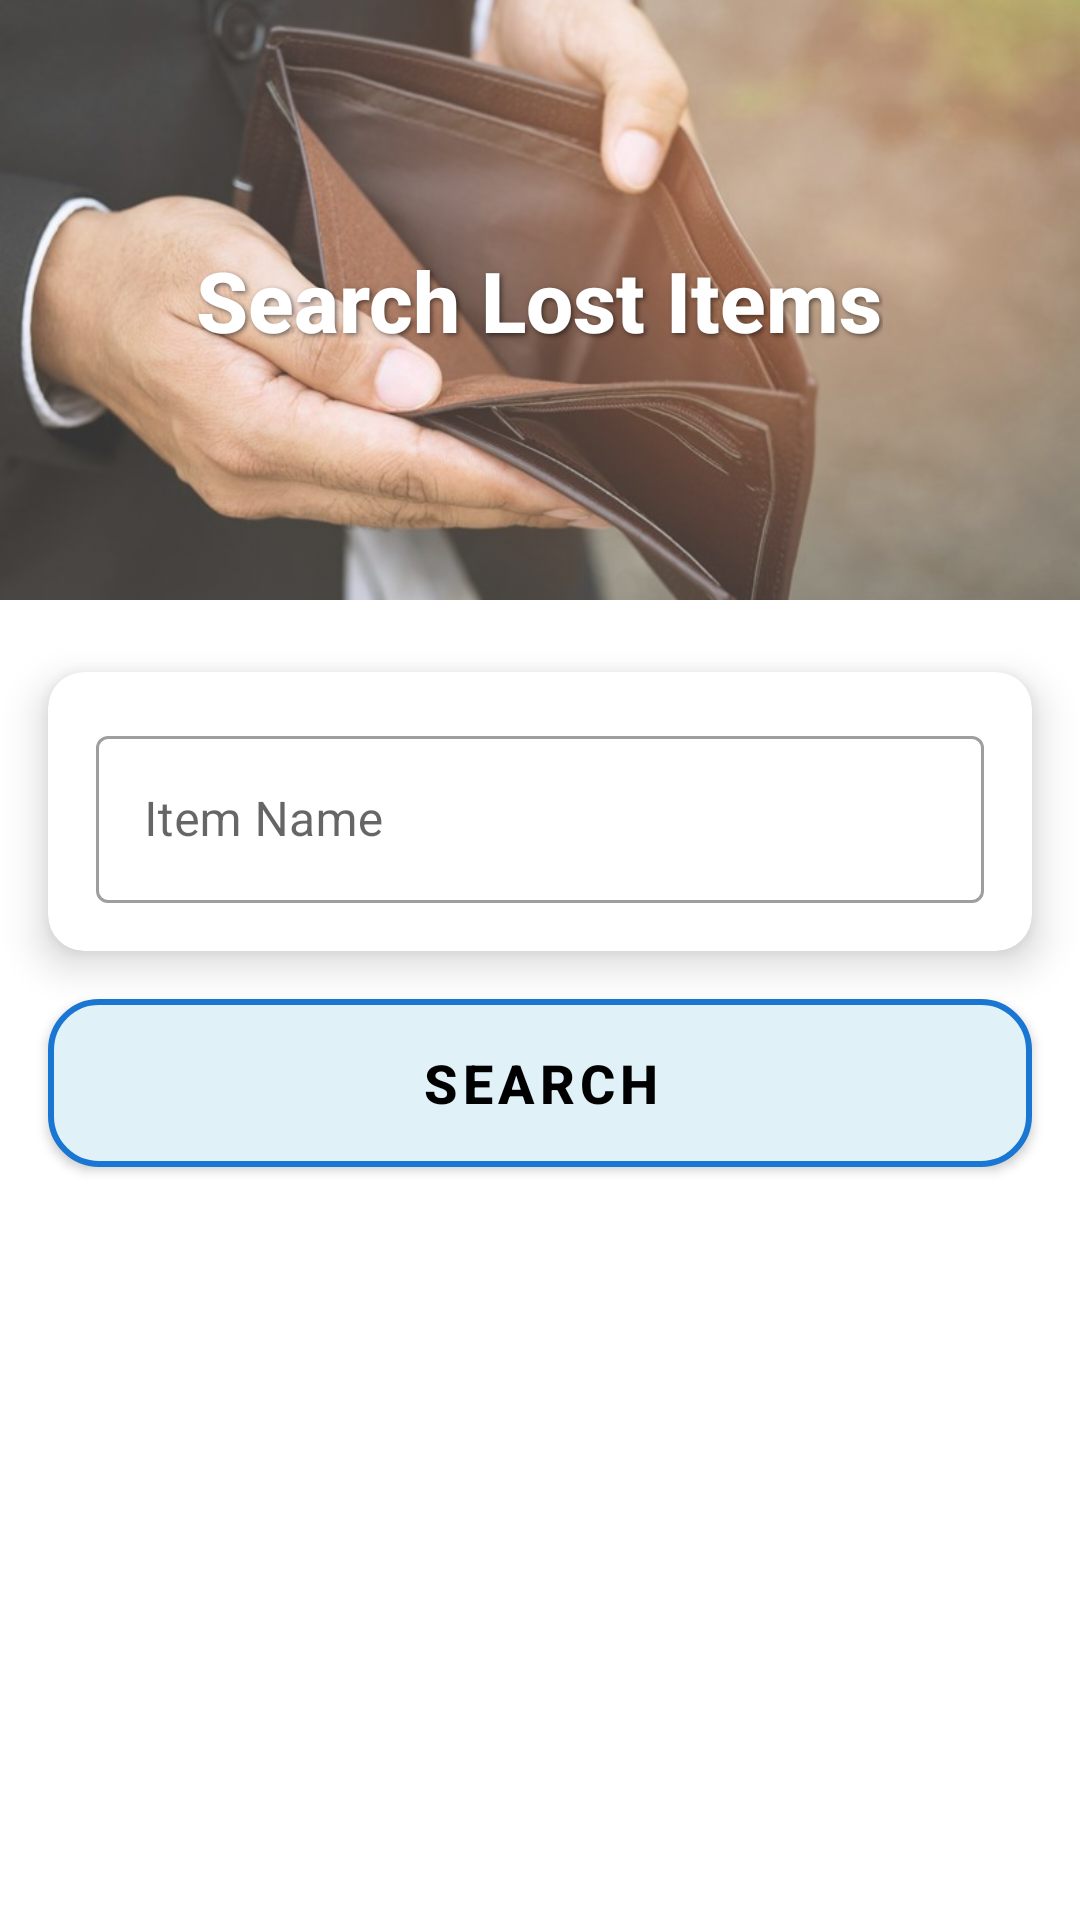

Produce the Android XML layout that renders to this screen, including the resource entries it uses.
<!-- AndroidManifest.xml: application theme AppTheme -->
<!-- res/layout/activity_search_lost_item.xml -->
<?xml version="1.0" encoding="utf-8"?>
<androidx.constraintlayout.widget.ConstraintLayout
    xmlns:android="http://schemas.android.com/apk/res/android"
    xmlns:app="http://schemas.android.com/apk/res-auto"
    xmlns:tools="http://schemas.android.com/tools"
    android:id="@+id/main"
    android:layout_width="match_parent"
    android:layout_height="match_parent"
    android:background="@color/white"
    tools:context=".SearchLostItemActivity">

    <RelativeLayout
        android:id="@+id/headerContainer"
        android:layout_width="0dp"
        android:layout_height="200dp"
        android:background="@color/white"
        app:layout_constraintEnd_toEndOf="parent"
        app:layout_constraintStart_toStartOf="parent"
        app:layout_constraintTop_toTopOf="parent">

        <ImageView
            android:id="@+id/imageView3"
            android:layout_width="match_parent"
            android:layout_height="match_parent"
            android:scaleType="centerCrop"
            android:src="@drawable/lost_items"
            android:alpha="0.8"
            tools:ignore="ContentDescription" />

        <TextView
            android:layout_width="wrap_content"
            android:layout_height="wrap_content"
            android:text="Search Lost Items"
            android:textSize="28sp"
            android:textStyle="bold"
            android:textColor="@color/white"
            android:fontFamily="sans-serif-medium"
            android:shadowColor="#80000000"
            android:shadowDx="2"
            android:shadowDy="2"
            android:shadowRadius="4"
            android:layout_centerInParent="true" />
    </RelativeLayout>

    
    <com.google.android.material.card.MaterialCardView
        android:id="@+id/searchInputCard"
        android:layout_width="0dp"
        android:layout_height="wrap_content"
        android:layout_marginTop="24dp"
        android:layout_marginStart="16dp"
        android:layout_marginEnd="16dp"
        app:cardCornerRadius="12dp"
        app:cardElevation="8dp"
        app:layout_constraintEnd_toEndOf="parent"
        app:layout_constraintStart_toStartOf="parent"
        app:layout_constraintTop_toBottomOf="@+id/headerContainer">

        <LinearLayout
            android:layout_width="match_parent"
            android:layout_height="wrap_content"
            android:orientation="vertical"
            android:padding="16dp">

            <com.google.android.material.textfield.TextInputLayout
                android:id="@+id/itemNameInputLayout"
                style="@style/Widget.MaterialComponents.TextInputLayout.OutlinedBox"
                android:layout_width="match_parent"
                android:layout_height="wrap_content"
                android:hint="Item Name">

                <com.google.android.material.textfield.TextInputEditText
                    android:id="@+id/editTextText2"
                    android:layout_width="match_parent"
                    android:layout_height="wrap_content"
                    android:inputType="text"
                    android:textSize="16sp" />
            </com.google.android.material.textfield.TextInputLayout>
        </LinearLayout>
    </com.google.android.material.card.MaterialCardView>

    
    <com.google.android.material.button.MaterialButton
        android:id="@+id/button5"
        android:layout_width="0dp"
        android:layout_height="56dp"
        android:layout_marginTop="16dp"
        android:layout_marginStart="16dp"
        android:layout_marginEnd="16dp"
        android:text="Search"
        android:textColor="@color/black"
        android:background="@drawable/rounded_blue_button"
        app:backgroundTint="@null"
        android:backgroundTint="@null"
        android:drawableStart="@drawable/ic_search"
        android:drawablePadding="8dp"
        android:textSize="18sp"
        android:textStyle="bold"
        app:cornerRadius="12dp"
        app:iconGravity="textStart"
        app:layout_constraintEnd_toEndOf="parent"
        app:layout_constraintStart_toStartOf="parent"
        app:layout_constraintTop_toBottomOf="@+id/searchInputCard" />

    
    <ScrollView
        android:layout_width="0dp"
        android:layout_height="0dp"
        android:layout_marginTop="16dp"
        android:layout_marginBottom="16dp"
        app:layout_constraintBottom_toTopOf="@+id/backButton"
        app:layout_constraintEnd_toEndOf="parent"
        app:layout_constraintStart_toStartOf="parent"
        app:layout_constraintTop_toBottomOf="@+id/button5">

        <LinearLayout
            android:id="@+id/searchResultsLayout"
            android:layout_width="match_parent"
            android:layout_height="wrap_content"
            android:orientation="vertical"
            android:padding="8dp" />
    </ScrollView>

    
    <com.google.android.material.button.MaterialButton
        android:id="@+id/backButton"
        android:layout_width="wrap_content"
        android:layout_height="40dp"
        android:text="Back"
        android:textSize="14sp"
        android:textColor="@color/white"
        android:background="@drawable/rounded_back_button"
        android:layout_marginTop="16dp"
        android:layout_marginEnd="16dp"
        app:cornerRadius="16dp"
        app:layout_constraintBottom_toBottomOf="parent"
        app:layout_constraintEnd_toEndOf="parent"/>

</androidx.constraintlayout.widget.ConstraintLayout>
<!-- resources referenced by this layout -->
<resources>
  <color name="black">#FF000000</color>
  <color name="white">#FFFFFFFF</color>
  <!-- drawable ic_search (drawable) -->
  <vector xmlns:android="http://schemas.android.com/apk/res/android"
      android:width="24dp"
      android:height="24dp"
      android:viewportWidth="24"
      android:viewportHeight="24"
      android:tint="@color/black">
      <path
          android:fillColor="@android:color/white"
          android:pathData="M15.5,14h-0.79l-0.28,-0.27C15.41,12.59 16,11.11 16,9.5 16,5.91 13.09,3 9.5,3S3,5.91 3,9.5 5.91,16 9.5,16c1.61,0 3.09,-0.59 4.23,-1.57l0.27,0.28v0.79l5,4.99L20.49,19l-4.99,-5zM9.5,14C7.01,14 5,11.99 5,9.5S7.01,5 9.5,5 14,7.01 14,9.5 11.99,14 9.5,14z" />
  </vector>
  <!-- drawable lost_items: png bitmap (drawable, 52738 bytes) -->
  <!-- drawable rounded_blue_button (drawable) -->
  <shape xmlns:android="http://schemas.android.com/apk/res/android">
      
      <solid android:color="#E0F2F7" /> 
  
      
      <corners android:radius="16dp" /> 
  
      
      <stroke
          android:width="2dp"
          android:color="#1976D2" /> 
  
      
      <padding
          android:left="16dp"
          android:top="8dp"
          android:right="16dp"
          android:bottom="8dp" />
  </shape>
  <style name="AppTheme" parent="Theme.MaterialComponents.Light.NoActionBar">
          <item name="colorPrimary">#9E9E9E</item>
          <item name="colorPrimaryDark">#757575</item>
          <item name="colorAccent">#FF4081</item>
          <item name="colorSurface">#FFFFFF</item>
          <item name="colorOnPrimary">#000000</item>
          <item name="colorOnSurface">#000000</item>
      </style>
</resources>
